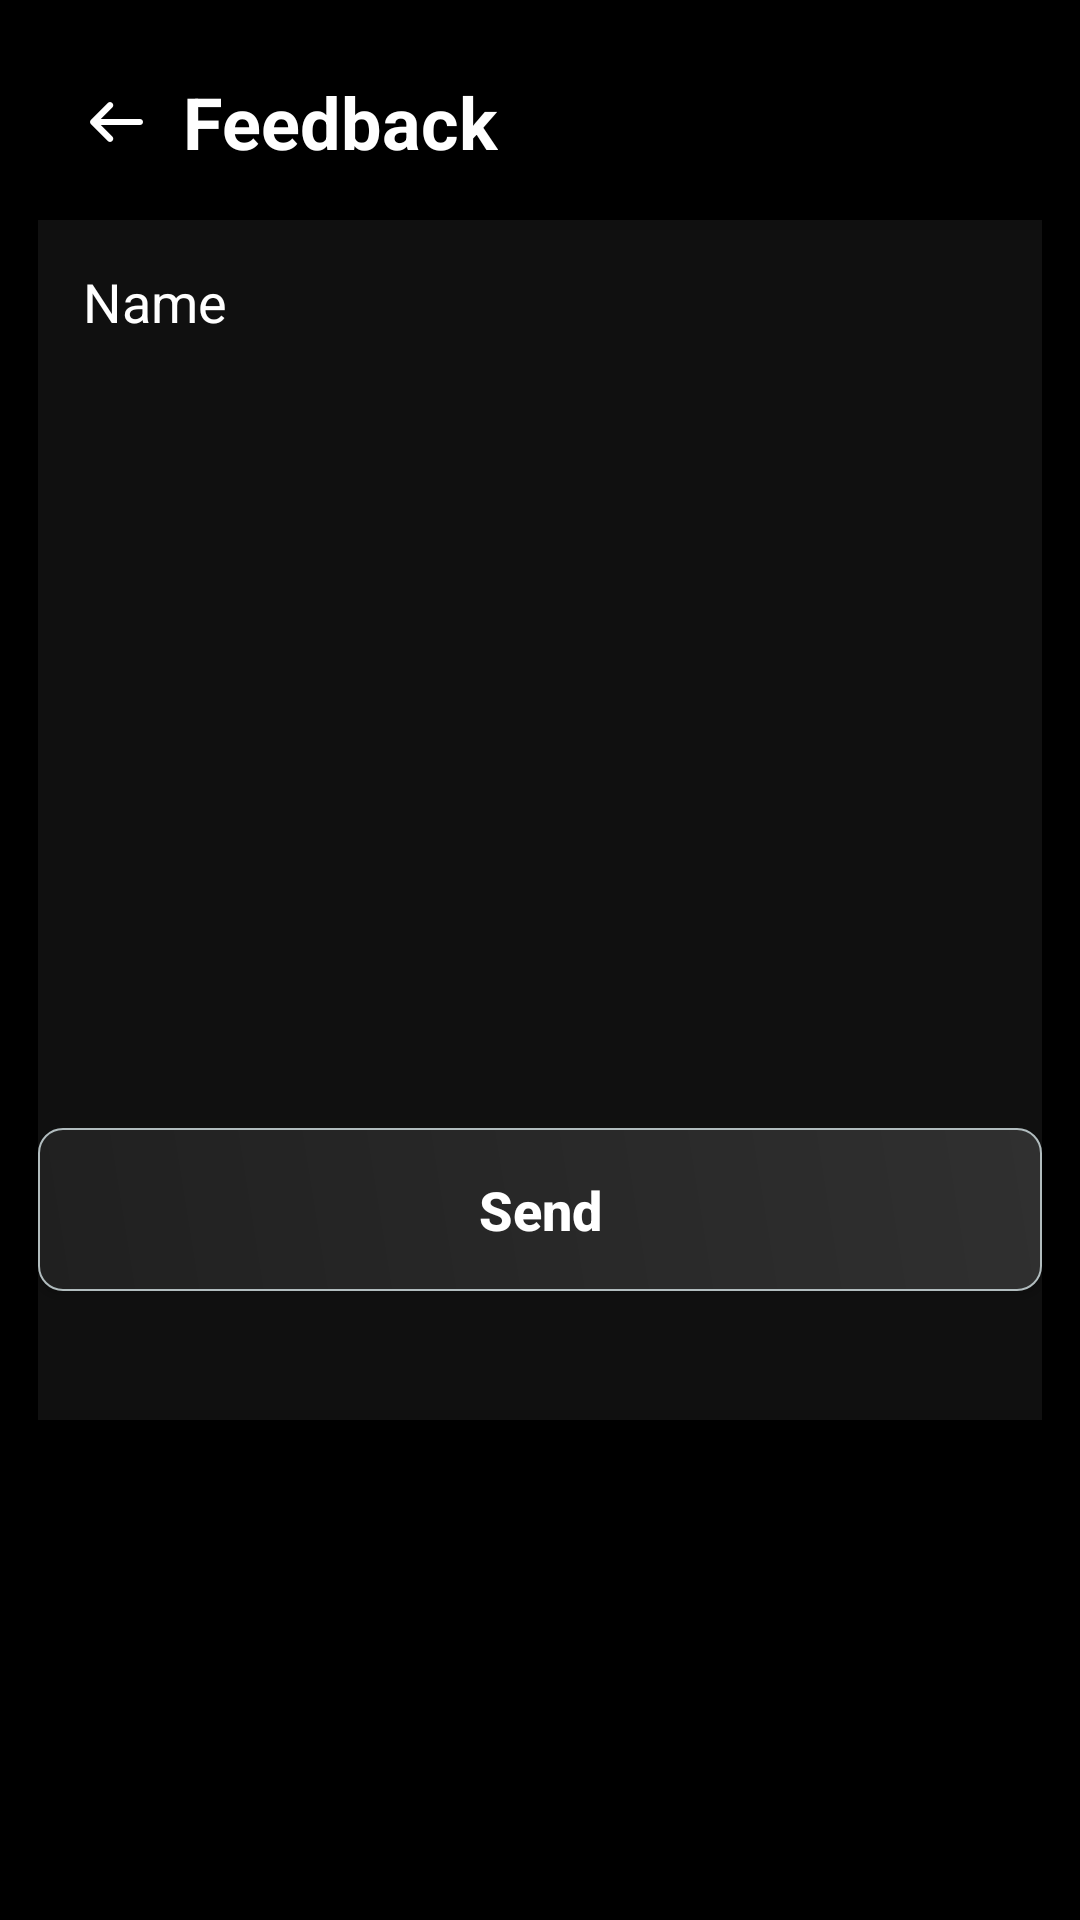

Here is an Android app screen rendered from its layout file. Give the layout XML and the strings, colors and styles it references.
<!-- AndroidManifest.xml: application theme Theme.BloodPressureMonitorApp -->
<!-- res/layout/activity_feedback.xml -->
<?xml version="1.0" encoding="utf-8"?>
<androidx.constraintlayout.widget.ConstraintLayout xmlns:android="http://schemas.android.com/apk/res/android"
    xmlns:app="http://schemas.android.com/apk/res-auto"
    xmlns:tools="http://schemas.android.com/tools"
    android:layout_width="match_parent"
    android:layout_height="match_parent"
    android:background="@color/black"
    tools:context=".Activities.FAQs">

    <androidx.constraintlayout.widget.Guideline
        android:id="@+id/guideline2"
        android:layout_width="wrap_content"
        android:layout_height="wrap_content"
        android:orientation="vertical"
        app:layout_constraintBottom_toTopOf="@+id/guideline3"
        app:layout_constraintGuide_percent="0.035"
        app:layout_constraintTop_toTopOf="parent" />

    <androidx.constraintlayout.widget.Guideline
        android:id="@+id/guideline3"
        android:layout_width="wrap_content"
        android:layout_height="wrap_content"
        android:orientation="vertical"
        app:layout_constraintGuide_percent="0.965"
        app:layout_constraintTop_toBottomOf="@+id/guideline2" />

    <androidx.constraintlayout.widget.Guideline
        android:id="@+id/guideline4"
        android:layout_width="wrap_content"
        android:layout_height="wrap_content"
        android:orientation="horizontal"
        app:layout_constraintGuide_percent="0.02" />

    <androidx.constraintlayout.widget.Guideline
        android:id="@+id/guideline5"
        android:layout_width="wrap_content"
        android:layout_height="wrap_content"
        android:orientation="horizontal"
        app:layout_constraintGuide_percent="0.98"
        app:layout_constraintStart_toStartOf="parent" />

    <ImageView
        android:id="@+id/backBtn"
        android:layout_width="wrap_content"
        android:layout_height="wrap_content"
        android:layout_marginStart="@dimen/small6"
        app:layout_constraintBottom_toBottomOf="@+id/textView5"
        app:layout_constraintStart_toStartOf="@+id/guideline2"
        app:layout_constraintTop_toTopOf="@+id/textView5"
        app:srcCompat="@drawable/left_arrow_white" />

    <TextView
        android:id="@+id/textView5"
        android:layout_width="wrap_content"
        android:layout_height="wrap_content"
        android:text="Feedback"
        android:textColor="@color/white"
        android:textSize="@dimen/mediumText2"
        android:textStyle="bold"
        app:layout_constraintBottom_toTopOf="@+id/guideline5"
        app:layout_constraintEnd_toStartOf="@+id/guideline3"
        app:layout_constraintHorizontal_bias="0.21"
        app:layout_constraintStart_toStartOf="@+id/guideline2"
        app:layout_constraintTop_toTopOf="@+id/guideline4"
        app:layout_constraintVertical_bias="0.01999998" />

    <EditText
        android:id="@+id/editTextTextPersonName"
        android:layout_width="0dp"
        android:layout_height="@dimen/large5"
        android:hint="Feedback or Suggestion"
        android:inputType="textPersonName"
        android:text="Name"
        android:padding="@dimen/paddingLarge"
        android:background="@color/grey"
        android:gravity="start"
        android:textColor="@color/white"
        android:textColorHint="@color/grey"
        app:layout_constraintBottom_toBottomOf="parent"
        app:layout_constraintEnd_toStartOf="@+id/guideline3"
        app:layout_constraintHorizontal_bias="0.0"
        app:layout_constraintStart_toStartOf="@+id/guideline2"
        app:layout_constraintTop_toBottomOf="@+id/textView5"
        app:layout_constraintVertical_bias="0.091" />

    <androidx.appcompat.widget.AppCompatButton
        android:id="@+id/sendFeedbackBtn"
        android:layout_width="0dp"
        android:layout_height="wrap_content"
        android:background="@drawable/shape"
        android:elevation="@dimen/small3"
        android:padding="@dimen/paddingLarge"
        android:text="Send"
        android:textAllCaps="false"
        android:textColor="@color/white"
        android:textSize="@dimen/smallText5"
        android:textStyle="bold"
        app:layout_constraintBottom_toBottomOf="parent"
        app:layout_constraintEnd_toStartOf="@+id/guideline3"
        app:layout_constraintHorizontal_bias="0.0"
        app:layout_constraintStart_toStartOf="@+id/guideline2"
        app:layout_constraintTop_toTopOf="parent"
        app:layout_constraintVertical_bias="0.642" />

</androidx.constraintlayout.widget.ConstraintLayout>
<!-- resources referenced by this layout -->
<resources>
  <color name="black">#FF000000</color>
  <color name="grey">#101010</color>
  <color name="white">#FFFFFFFF</color>
  <dimen name="large5">400dp</dimen>
  <dimen name="mediumText2">24sp</dimen>
  <dimen name="paddingLarge">15dp</dimen>
  <dimen name="small3">5dp</dimen>
  <dimen name="small6">14dp</dimen>
  <dimen name="smallText5">18sp</dimen>
  <!-- drawable left_arrow_white: png bitmap (drawable-hdpi, 252 bytes) -->
  <!-- drawable shape (drawable) -->
  <?xml version="1.0" encoding="UTF-8"?>
  <shape xmlns:android="http://schemas.android.com/apk/res/android">
      <gradient
          android:angle="45"
          android:startColor="#202020"
          android:endColor="#303030"
          android:type="linear" />
      <stroke android:width="0.5dp" android:color="#B1BCBE" />
      <corners android:radius="@dimen/small4"/>
      <padding android:left="0dp" android:top="0dp" android:right="0dp" android:bottom="0dp" />
  </shape>
  <style name="Theme.BloodPressureMonitorApp" parent="Theme.MaterialComponents.NoActionBar">
          
          <item name="colorPrimary">@color/black</item>
          <item name="colorPrimaryVariant">@color/black</item>
          <item name="colorOnPrimary">@color/white</item>
          
          <item name="colorSecondary">@color/black</item>
          <item name="colorSecondaryVariant">@color/black</item>
          <item name="colorOnSecondary">@color/black</item>
          
          <item name="android:statusBarColor">@android:color/transparent</item>
          
          <item name="android:navigationBarColor">@color/black</item>
          <item name="android:windowContentOverlay">@null</item>
  
      </style>
  <dimen name="small4">8dp</dimen>
</resources>
